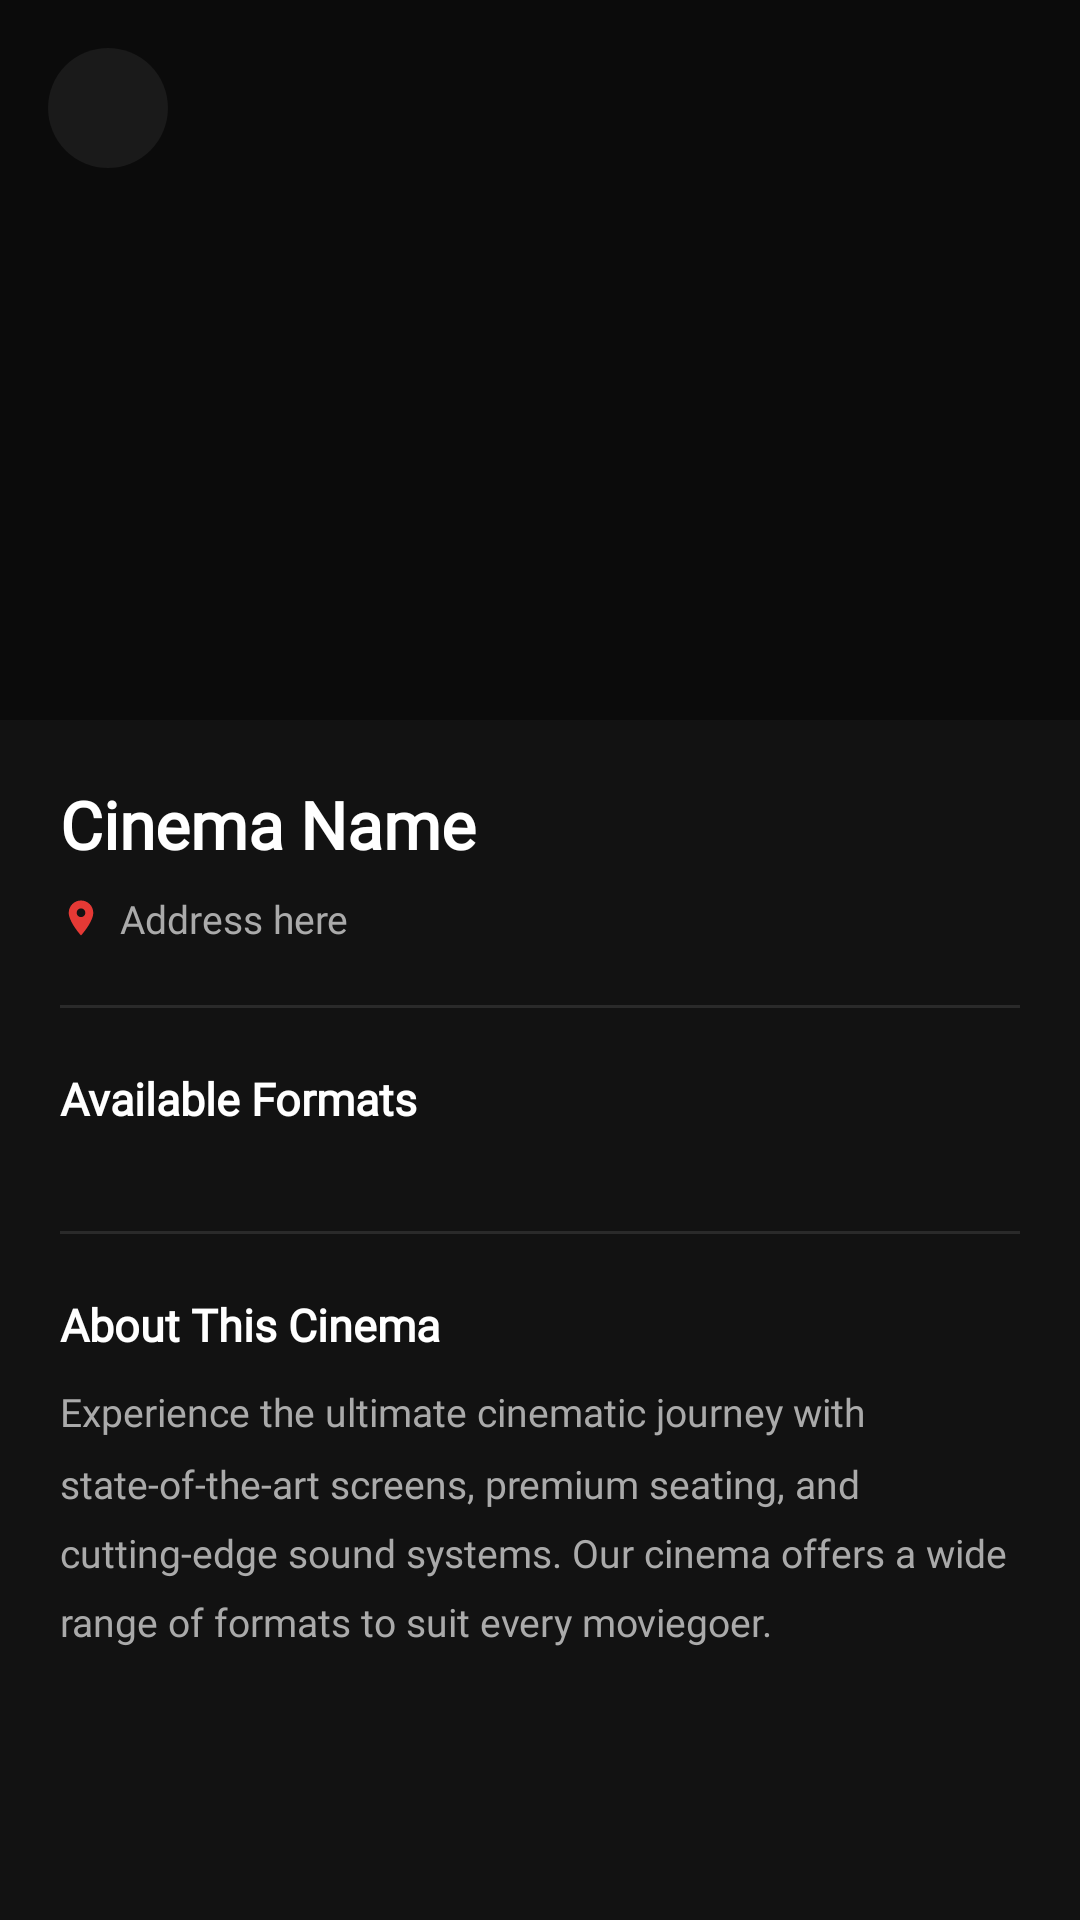

The Android layout XML behind this screen, and the referenced resources:
<!-- AndroidManifest.xml: application theme Theme.Skynie -->
<!-- res/layout/activity_cinema_detail.xml -->
<?xml version="1.0" encoding="utf-8"?>
<LinearLayout xmlns:android="http://schemas.android.com/apk/res/android"
    xmlns:app="http://schemas.android.com/apk/res-auto"
    android:layout_width="match_parent"
    android:layout_height="match_parent"
    android:orientation="vertical"
    android:background="#121212">

    
    <FrameLayout
        android:layout_width="match_parent"
        android:layout_height="240dp">

        <ImageView
            android:id="@+id/ivCinema"
            android:layout_width="match_parent"
            android:layout_height="match_parent"
            android:scaleType="centerCrop"
            android:src="@drawable/ic_movie_placeholder" />

        
        <View
            android:layout_width="match_parent"
            android:layout_height="match_parent"
            android:background="#66000000" />

        <ImageButton
            android:id="@+id/btnBack"
            android:layout_width="40dp"
            android:layout_height="40dp"
            android:layout_margin="16dp"
            android:layout_gravity="top|start"
            android:background="@drawable/circle_button_dark_bg"
            android:padding="10dp"
            android:src="@drawable/ic_back"
            android:tint="#FFFFFF" />
    </FrameLayout>

    
    <androidx.core.widget.NestedScrollView
        android:layout_width="match_parent"
        android:layout_height="match_parent">

        <LinearLayout
            android:layout_width="match_parent"
            android:layout_height="wrap_content"
            android:orientation="vertical"
            android:padding="20dp">

            
            <TextView
                android:id="@+id/tvCinemaName"
                android:layout_width="wrap_content"
                android:layout_height="wrap_content"
                android:text="Cinema Name"
                android:textColor="#FFFFFF"
                android:textSize="22sp"
                android:textStyle="bold"
                android:fontFamily="@font/poppins_bold"
                android:layout_marginBottom="8dp" />

            
            <LinearLayout
                android:layout_width="wrap_content"
                android:layout_height="wrap_content"
                android:orientation="horizontal"
                android:gravity="center_vertical"
                android:layout_marginBottom="20dp">

                <ImageView
                    android:layout_width="14dp"
                    android:layout_height="14dp"
                    android:src="@drawable/ic_location"
                    android:tint="#E53935"
                    android:layout_marginEnd="6dp" />

                <TextView
                    android:id="@+id/tvCinemaAddress"
                    android:layout_width="wrap_content"
                    android:layout_height="wrap_content"
                    android:text="Address here"
                    android:textColor="#AAAAAA"
                    android:textSize="13sp"
                    android:fontFamily="@font/poppins_regular" />
            </LinearLayout>

            
            <View
                android:layout_width="match_parent"
                android:layout_height="1dp"
                android:background="#2A2A2A"
                android:layout_marginBottom="20dp" />

            
            <TextView
                android:layout_width="wrap_content"
                android:layout_height="wrap_content"
                android:text="Available Formats"
                android:textColor="#FFFFFF"
                android:textSize="15sp"
                android:textStyle="bold"
                android:fontFamily="@font/poppins_semibold"
                android:layout_marginBottom="10dp" />

            <com.google.android.material.chip.ChipGroup
                android:id="@+id/cgScreenFormats"
                android:layout_width="match_parent"
                android:layout_height="wrap_content"
                android:layout_marginBottom="24dp"
                app:chipSpacingHorizontal="8dp" />

            
            <View
                android:layout_width="match_parent"
                android:layout_height="1dp"
                android:background="#2A2A2A"
                android:layout_marginBottom="20dp" />

            
            <TextView
                android:layout_width="wrap_content"
                android:layout_height="wrap_content"
                android:text="About This Cinema"
                android:textColor="#FFFFFF"
                android:textSize="15sp"
                android:textStyle="bold"
                android:fontFamily="@font/poppins_semibold"
                android:layout_marginBottom="10dp" />

            <TextView
                android:layout_width="wrap_content"
                android:layout_height="wrap_content"
                android:text="Experience the ultimate cinematic journey with state-of-the-art screens, premium seating, and cutting-edge sound systems. Our cinema offers a wide range of formats to suit every moviegoer."
                android:textColor="#AAAAAA"
                android:textSize="13sp"
                android:lineSpacingMultiplier="1.5"
                android:fontFamily="@font/poppins_regular" />

        </LinearLayout>
    </androidx.core.widget.NestedScrollView>

</LinearLayout>
<!-- resources referenced by this layout -->
<resources>
  <!-- drawable circle_button_dark_bg (drawable) -->
  <?xml version="1.0" encoding="utf-8"?>
  <shape xmlns:android="http://schemas.android.com/apk/res/android"
      android:shape="oval">
      <solid android:color="#AA222222" />
  </shape>
  <!-- drawable ic_location (drawable) -->
  <vector xmlns:android="http://schemas.android.com/apk/res/android" android:height="24dp" android:tint="#727886" android:viewportHeight="24" android:viewportWidth="24" android:width="24dp">
        
      <path android:fillColor="@android:color/white" android:pathData="M12,2C8.13,2 5,5.13 5,9c0,5.25 7,13 7,13s7,-7.75 7,-13c0,-3.87 -3.13,-7 -7,-7zM12,11.5c-1.38,0 -2.5,-1.12 -2.5,-2.5s1.12,-2.5 2.5,-2.5 2.5,1.12 2.5,2.5 -1.12,2.5 -2.5,2.5z"/>
      
  </vector>
  <style name="Theme.Skynie" parent="Theme.MaterialComponents.DayNight.NoActionBar">
          
          <item name="android:statusBarColor">@color/dark_bg</item>
          
          <item name="android:navigationBarColor">@color/dark_bg</item>
      </style>
  <color name="dark_bg">#1a1a1a</color>
</resources>
